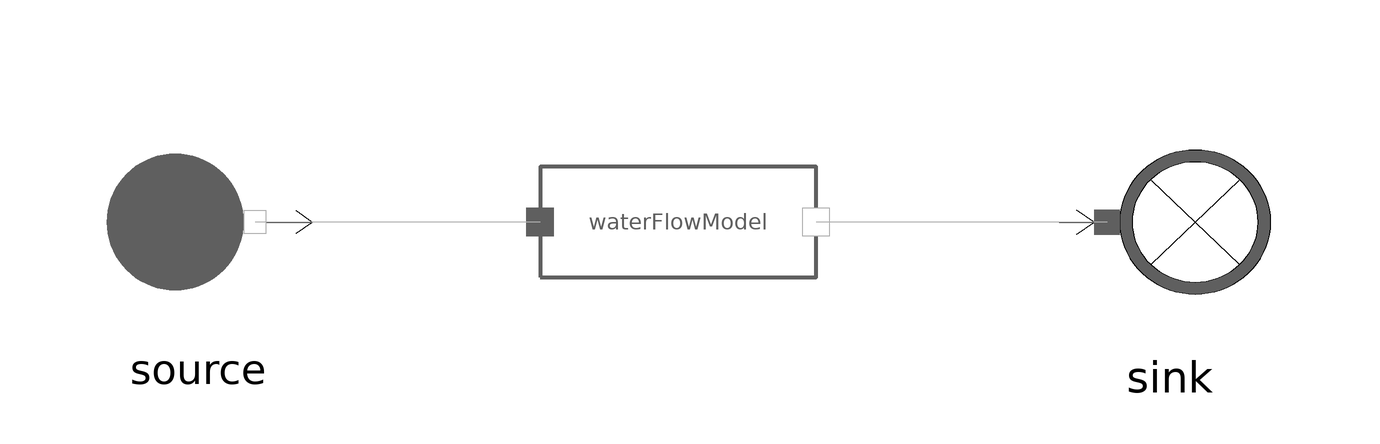

The Modelica model whose source follows is shown above as a component diagram (icons at their Placement, wires along their Line points).

model FlueGasesFlowModel
  MetroscopeModelingLibrary.FlueGases.BaseClasses.FlueGasesFlowModel waterFlowModel annotation (Placement(transformation(extent={{-23,-23},{23,23}})));
  MetroscopeModelingLibrary.FlueGases.BoundaryConditions.FlueGasesSource source annotation (Placement(transformation(extent={{-99,-19},{-61,19}})));
  MetroscopeModelingLibrary.FlueGases.BoundaryConditions.FlueGasesSink sink annotation (Placement(transformation(extent={{61,-20},{103,20}})));
equation
  waterFlowModel.W_input = 0;
  waterFlowModel.DP_input = 0;

  source.h_out = 1e6;

  source.P_out = 1e5;
  source.Q_out = -100;

  source.Xi_out = {0.768,0.232,0.0,0.0,0.0};

  assert(abs(sink.Q_in + source.Q_out) <= 1e-5, "In flow model, DM should be 0");
  connect(sink.C_in, waterFlowModel.C_out) annotation (Line(points={{71.5,0},{23,0}}, color={175,175,175}));
  connect(waterFlowModel.C_in, source.C_out) annotation (Line(points={{-23,0},{-70.5,0}}, color={175,175,175}));
  annotation (Icon(coordinateSystem(preserveAspectRatio=false), graphics={
        Ellipse(lineColor = {75,138,73},
                fillColor={255,255,255},
                fillPattern = FillPattern.Solid,
                extent={{-100,-100},{100,100}}),
        Polygon(lineColor = {0,0,255},
                fillColor = {75,138,73},
                pattern = LinePattern.None,
                fillPattern = FillPattern.Solid,
                points={{-36,60},{64,0},{-36,-60},{-36,60}})}), Diagram(coordinateSystem(preserveAspectRatio=false)));
end FlueGasesFlowModel;